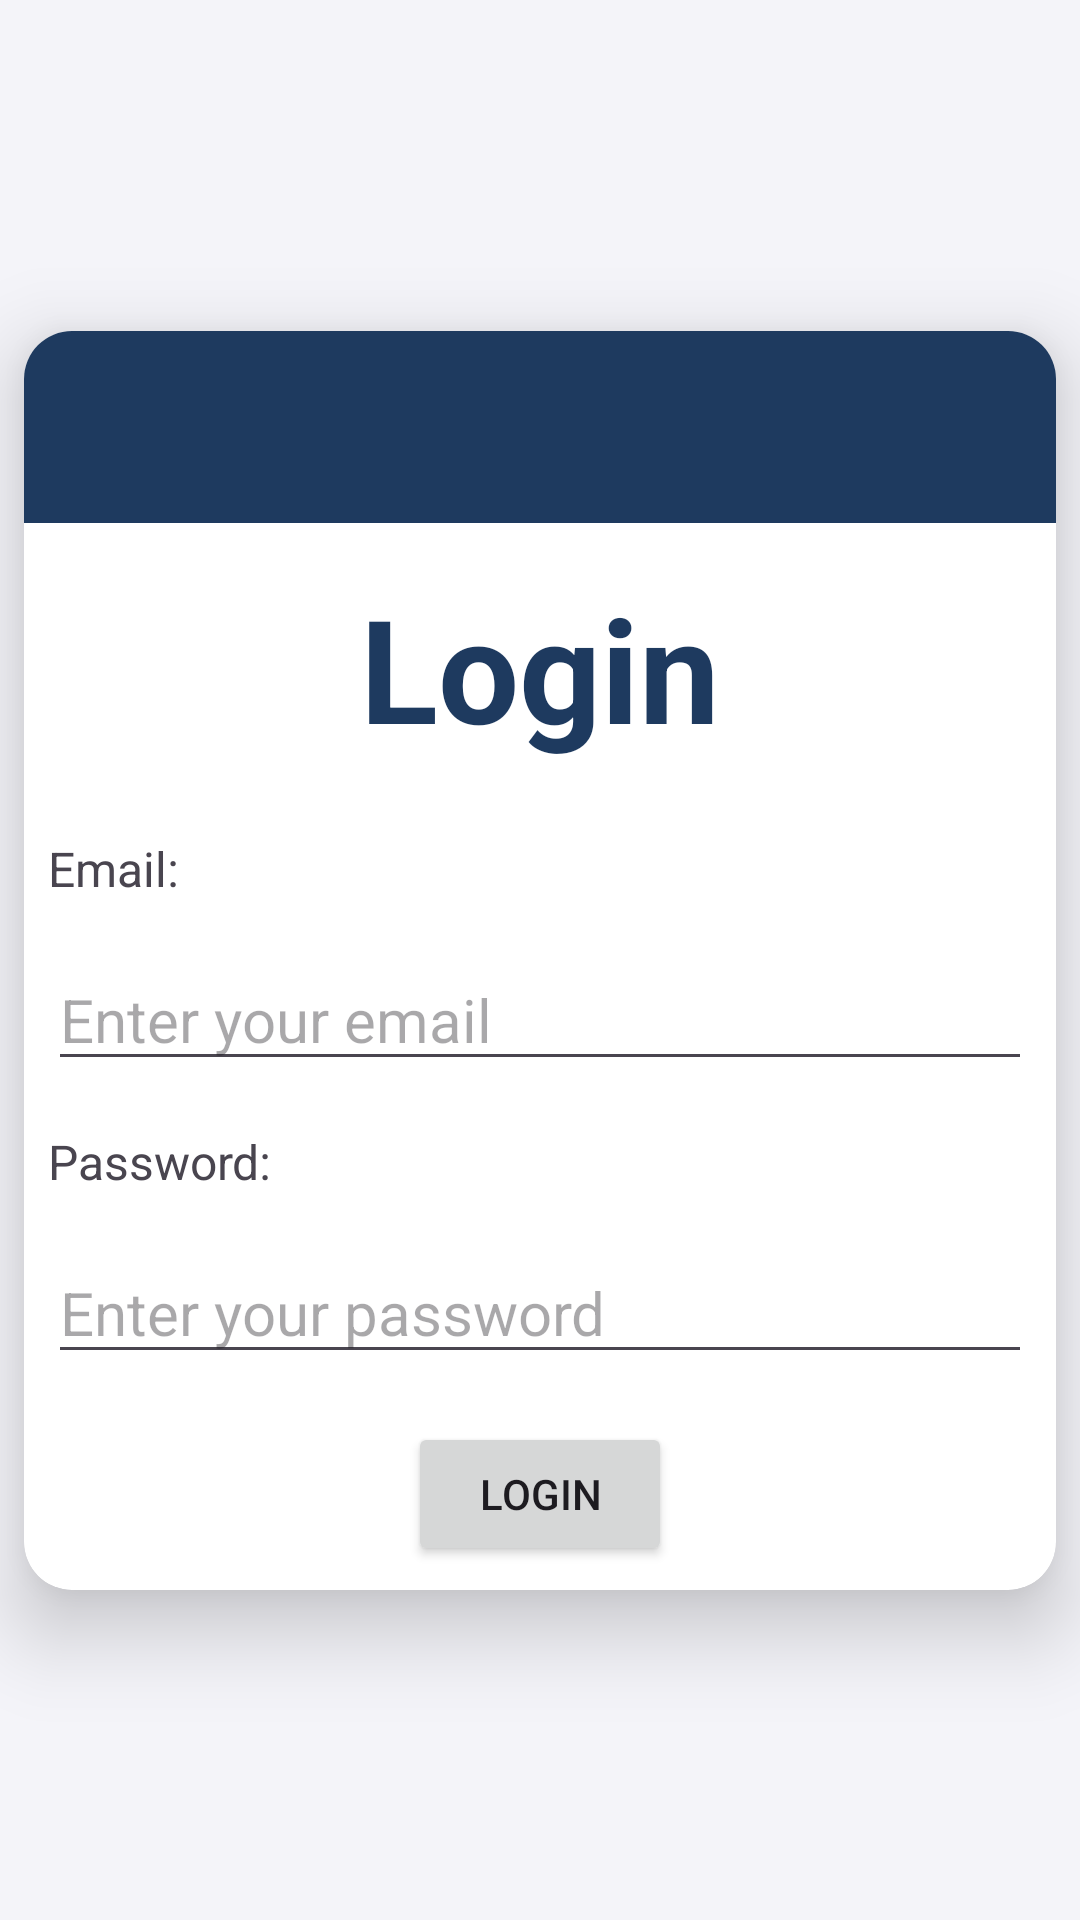

Here is an Android app screen rendered from its layout file. Give the layout XML and the strings, colors and styles it references.
<!-- AndroidManifest.xml: application theme Theme.Shelfshare -->
<!-- res/layout/activity_login.xml -->
<?xml version="1.0" encoding="utf-8"?>
<androidx.constraintlayout.widget.ConstraintLayout xmlns:android="http://schemas.android.com/apk/res/android"
    xmlns:app="http://schemas.android.com/apk/res-auto"
    xmlns:tools="http://schemas.android.com/tools"
    android:id="@+id/main"
    android:layout_width="match_parent"
    android:layout_height="match_parent"
    android:background="@color/gray"
    tools:context=".activities.LoginActivity">

    <androidx.cardview.widget.CardView
        android:id="@+id/cv_login"
        android:layout_width="match_parent"
        android:layout_height="wrap_content"
        android:layout_marginStart="8dp"
        android:layout_marginTop="8dp"
        android:layout_marginEnd="8dp"
        android:layout_marginBottom="8dp"
        app:cardCornerRadius="16dp"
        app:cardElevation="16dp"
        app:layout_constraintBottom_toBottomOf="parent"
        app:layout_constraintEnd_toEndOf="parent"
        app:layout_constraintStart_toStartOf="parent"
        app:layout_constraintTop_toTopOf="parent">

        <androidx.constraintlayout.widget.ConstraintLayout
            android:layout_width="match_parent"
            android:layout_height="match_parent">

            <androidx.appcompat.widget.Toolbar
                android:id="@+id/tb_login"
                android:layout_width="match_parent"
                android:layout_height="wrap_content"
                android:background="?attr/colorPrimary"
                android:minHeight="?attr/actionBarSize"
                android:theme="?attr/actionBarTheme"
                app:layout_constraintEnd_toEndOf="parent"
                app:layout_constraintHorizontal_bias="0.0"
                app:layout_constraintStart_toStartOf="parent"
                app:layout_constraintTop_toTopOf="parent" />

            <TextView
                android:id="@+id/tv_login_title"
                android:layout_width="wrap_content"
                android:layout_height="wrap_content"
                android:layout_marginStart="8dp"
                android:layout_marginTop="16dp"
                android:layout_marginEnd="8dp"
                android:layout_marginBottom="16dp"
                android:text="Login"
                android:textColor="?attr/colorPrimary"
                android:textSize="48sp"
                android:textStyle="bold"
                app:layout_constraintBottom_toTopOf="@id/tv_login_email"
                app:layout_constraintEnd_toEndOf="parent"
                app:layout_constraintStart_toStartOf="parent"
                app:layout_constraintTop_toBottomOf="@+id/tb_login" />

            <TextView
                android:id="@+id/tv_login_email"
                android:layout_width="wrap_content"
                android:layout_height="wrap_content"
                android:layout_marginStart="8dp"
                android:layout_marginTop="8dp"
                android:layout_marginEnd="8dp"
                android:layout_marginBottom="8dp"
                android:text="Email:"
                android:textSize="16sp"
                app:layout_constraintBottom_toTopOf="@+id/et_login_email"
                app:layout_constraintEnd_toEndOf="parent"
                app:layout_constraintHorizontal_bias="0.0"
                app:layout_constraintStart_toStartOf="parent"
                app:layout_constraintTop_toBottomOf="@+id/tv_login_title" />

            <EditText
                android:id="@+id/et_login_email"
                android:layout_width="0dp"
                android:layout_height="wrap_content"
                android:layout_marginStart="8dp"
                android:layout_marginTop="8dp"
                android:layout_marginEnd="8dp"
                android:layout_marginBottom="8dp"
                android:ems="10"
                android:hint="Enter your email"
                android:inputType="textEmailAddress"
                android:textSize="20sp"
                app:layout_constraintBottom_toTopOf="@+id/tv_login_password"
                app:layout_constraintEnd_toEndOf="parent"
                app:layout_constraintHorizontal_bias="0.0"
                app:layout_constraintStart_toStartOf="parent"
                app:layout_constraintTop_toBottomOf="@+id/tv_login_email" />

            <TextView
                android:id="@+id/tv_login_password"
                android:layout_width="wrap_content"
                android:layout_height="wrap_content"
                android:layout_marginStart="8dp"
                android:layout_marginTop="8dp"
                android:layout_marginEnd="8dp"
                android:layout_marginBottom="8dp"
                android:text="Password:"
                android:textSize="16sp"
                app:layout_constraintBottom_toTopOf="@+id/et_login_password"
                app:layout_constraintEnd_toEndOf="parent"
                app:layout_constraintHorizontal_bias="0.0"
                app:layout_constraintStart_toStartOf="parent"
                app:layout_constraintTop_toBottomOf="@+id/et_login_email" />

            <EditText
                android:id="@+id/et_login_password"
                android:layout_width="0dp"
                android:layout_height="wrap_content"
                android:layout_marginStart="8dp"
                android:layout_marginTop="8dp"
                android:layout_marginEnd="8dp"
                android:layout_marginBottom="8dp"
                android:ems="10"
                android:hint="Enter your password"
                android:inputType="textPassword"
                android:textSize="20sp"
                app:layout_constraintBottom_toTopOf="@+id/btn_login_send"
                app:layout_constraintEnd_toEndOf="parent"
                app:layout_constraintStart_toStartOf="parent"
                app:layout_constraintTop_toBottomOf="@+id/tv_login_password" />

            <Button
                android:id="@+id/btn_login_send"
                android:layout_width="wrap_content"
                android:layout_height="wrap_content"
                android:layout_marginStart="8dp"
                android:layout_marginTop="8dp"
                android:layout_marginEnd="8dp"
                android:layout_marginBottom="8dp"
                android:text="Login"
                app:layout_constraintBottom_toBottomOf="parent"
                app:layout_constraintEnd_toEndOf="parent"
                app:layout_constraintStart_toStartOf="parent"
                app:layout_constraintTop_toBottomOf="@+id/et_login_password" />
        </androidx.constraintlayout.widget.ConstraintLayout>
    </androidx.cardview.widget.CardView>
</androidx.constraintlayout.widget.ConstraintLayout>
<!-- resources referenced by this layout -->
<resources>
  <color name="gray">#F4F4F9</color>
  <style name="Theme.Shelfshare" parent="Base.Theme.Shelfshare" />
  <style name="Base.Theme.Shelfshare" parent="Theme.Material3.DayNight.NoActionBar">
          
          <item name="colorPrimary">#1E3A5F</item>
      </style>
</resources>
